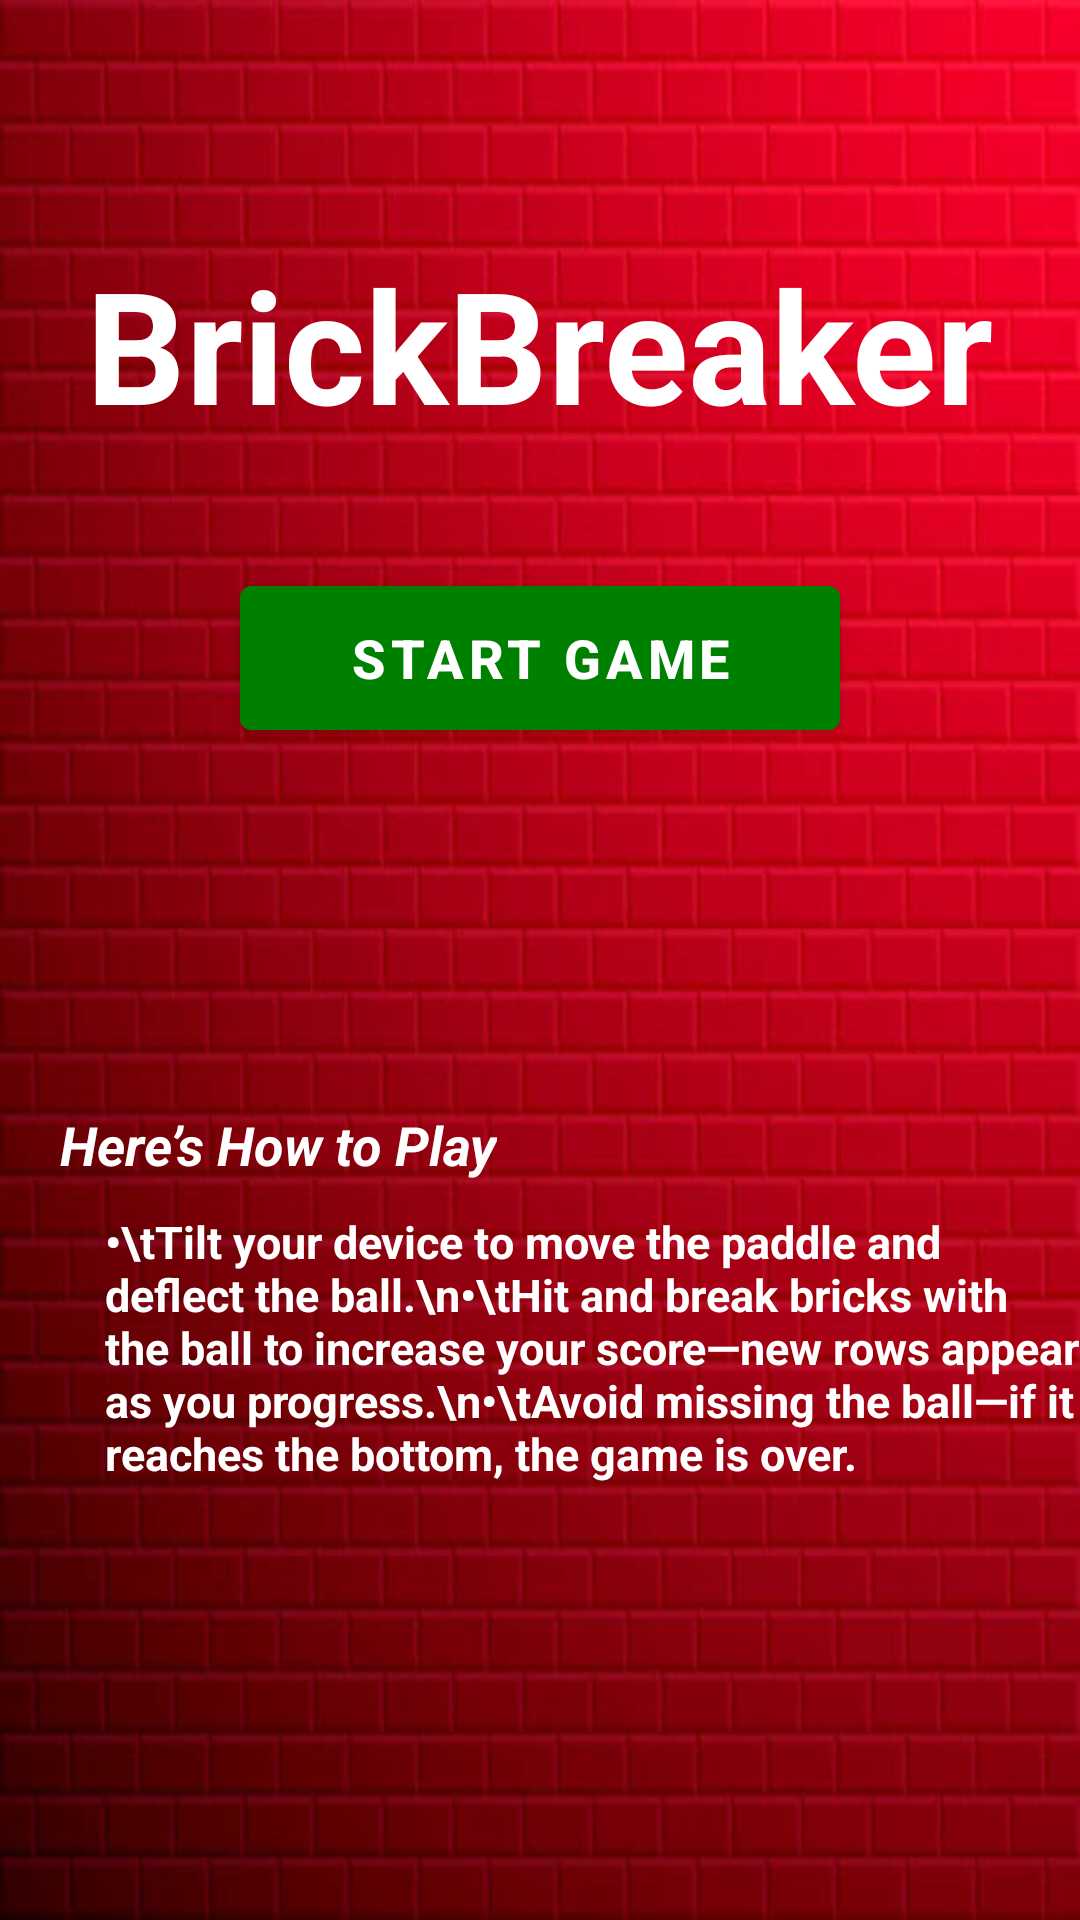

Write the Android layout XML for this screen, with the resource values it uses.
<!-- AndroidManifest.xml: application theme Theme.BrickBreaker -->
<!-- res/layout/activity_main.xml -->
<RelativeLayout xmlns:android="http://schemas.android.com/apk/res/android"
    android:layout_width="match_parent"
    android:layout_height="match_parent"
    android:background="@drawable/mainbackground">

    <TextView
        android:id="@+id/heading"
        android:layout_width="wrap_content"
        android:layout_height="wrap_content"
        android:text="BrickBreaker"
        android:textColor="#FFFFFF"
        android:textStyle="bold"
        android:textSize="52sp"
        android:layout_centerHorizontal="true"
        android:layout_marginTop="80dp" />

    <Button
        android:id="@+id/start_button"
        android:layout_width="200dp"
        android:layout_height="60dp"
        android:text="Start Game"
        android:textColor="#FFFFFF"
        android:textStyle="bold"
        android:textSize="18sp"
        android:backgroundTint="#008000"
        android:layout_centerHorizontal="true"
        android:layout_below="@id/heading"
        android:layout_marginTop="40dp" />

    <TextView
        android:id="@+id/instructions_heading"
        android:layout_width="wrap_content"
        android:layout_height="wrap_content"
        android:text="Here’s How to Play"
        android:textColor="#FFFFFF"
        android:textStyle="bold|italic"
        android:textSize="18sp"
        android:layout_alignParentStart="true"
        android:layout_marginStart="20dp"
        android:layout_below="@id/start_button"
        android:layout_marginTop="120dp" />

    <TextView
        android:id="@+id/instructions"
        android:layout_width="wrap_content"
        android:layout_height="wrap_content"
        android:text="•\tTilt your device to move the paddle and deflect the ball.\n•\tHit and break bricks with the ball to increase your score—new rows appear as you progress.\n•\tAvoid missing the ball—if it reaches the bottom, the game is over."
        android:textColor="#FFFFFF"
        android:textStyle="bold"
        android:textSize="15sp"
        android:layout_marginStart="35dp"
        android:layout_below="@id/instructions_heading"
        android:layout_marginTop="10dp" />

</RelativeLayout>
<!-- resources referenced by this layout -->
<resources>
  <!-- drawable mainbackground: png bitmap (drawable, 179965 bytes) -->
  <style name="Theme.BrickBreaker" parent="Theme.MaterialComponents.DayNight.DarkActionBar">
          
          <item name="colorPrimary">@color/green_button</item>
          <item name="colorPrimaryVariant">@color/green_button</item>
          <item name="colorOnPrimary">@color/white</item>
          
          <item name="colorSecondary">@color/red_brick</item>
          <item name="colorSecondaryVariant">@color/red_brick</item>
          <item name="colorOnSecondary">@color/white</item>
          
          <item name="android:colorBackground">@color/background_color</item>
          <item name="android:textColor">@color/white</item>
          <item name="android:windowBackground">@color/background_color</item>
          <item name="android:statusBarColor" tools:targetApi="l">@color/green_button</item>
          <item name="android:navigationBarColor" tools:targetApi="l">@color/green_button</item>
      </style>
  <color name="green_button">#388E3C</color>
  <color name="white">#FFFFFF</color>
  <color name="red_brick">#B22222</color>
  <color name="background_color">#1A1A1A</color>
</resources>
